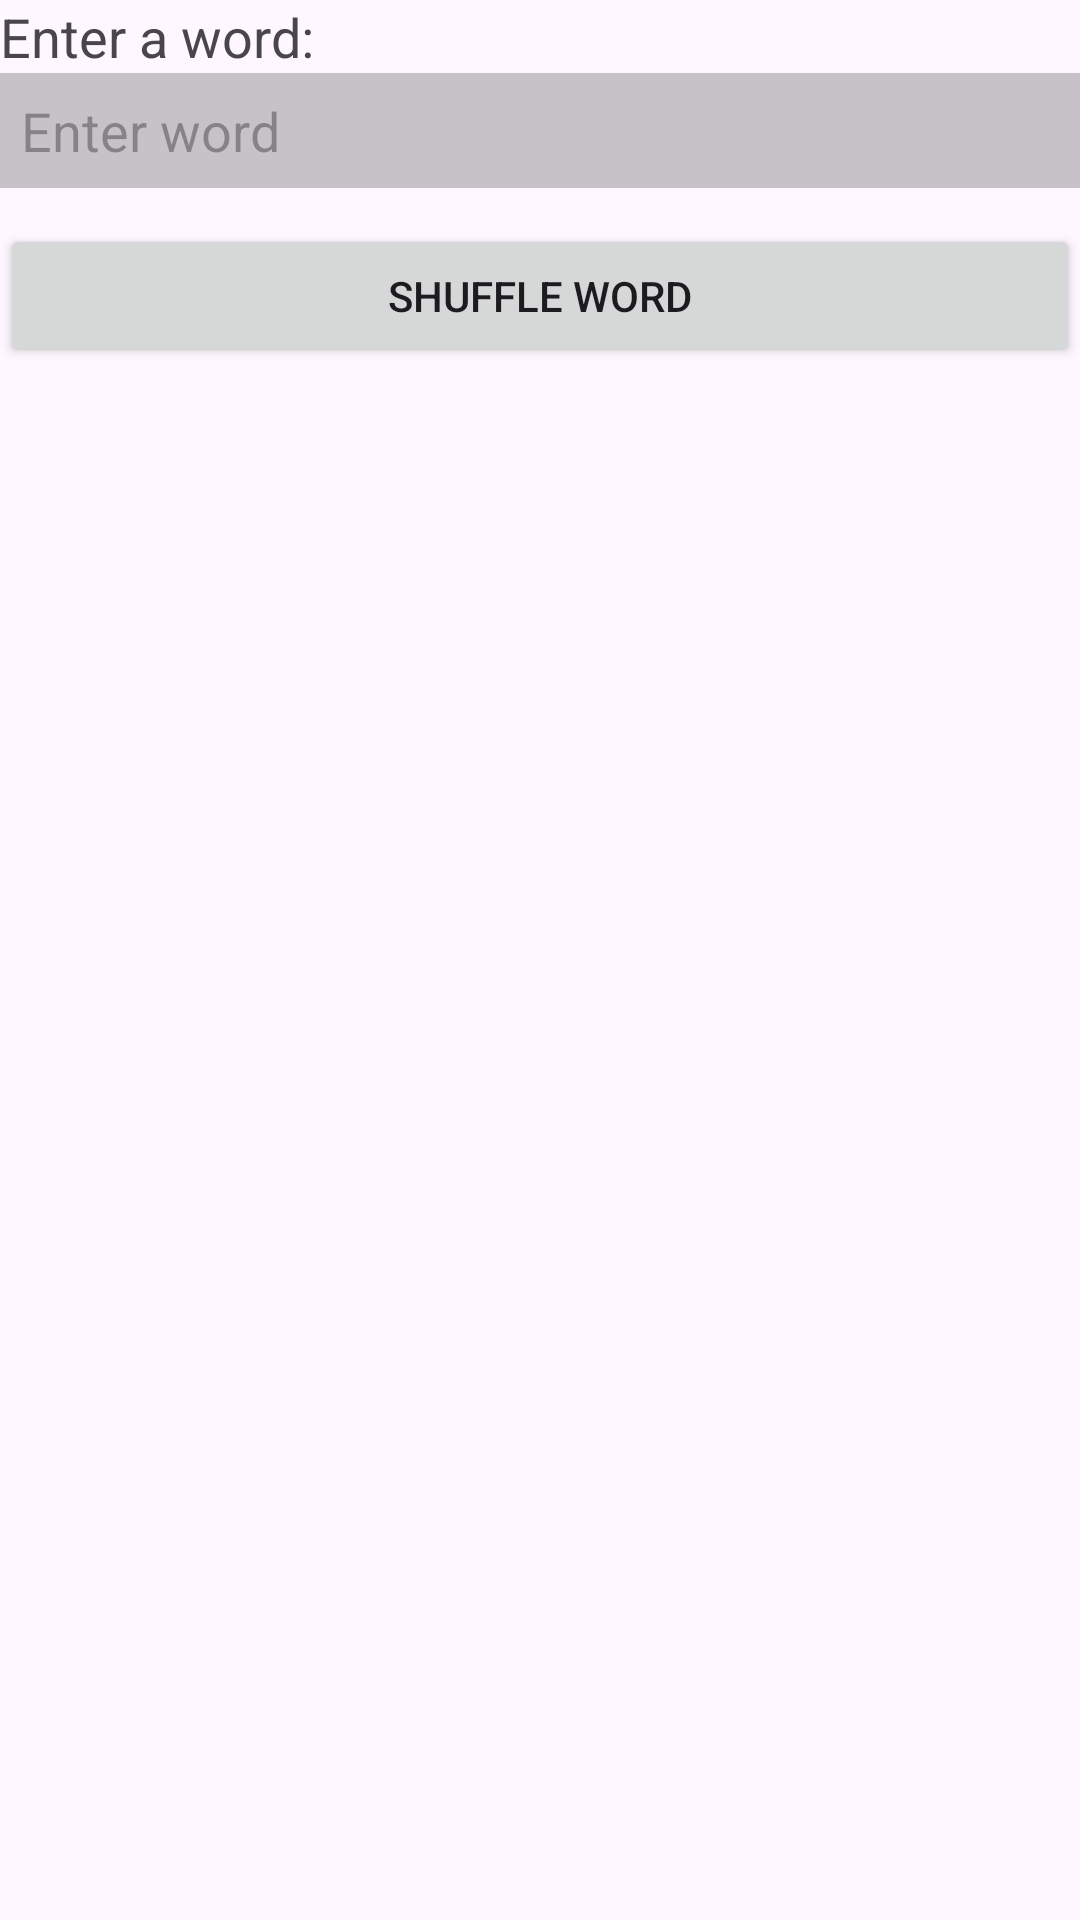

The Android layout XML behind this screen, and the referenced resources:
<!-- AndroidManifest.xml: application theme Theme.AndroidApps -->
<!-- res/layout/activity_word_shuffler.xml -->
<?xml version="1.0" encoding="utf-8"?>
<LinearLayout xmlns:android="http://schemas.android.com/apk/res/android"
    xmlns:app="http://schemas.android.com/apk/res-auto"
    xmlns:tools="http://schemas.android.com/tools"
    android:id="@+id/main"
    android:layout_width="match_parent"
    android:layout_height="match_parent"
    android:orientation="vertical"
    android:layout_margin="22dp"
    tools:context=".apps.GuessNumber">

    <TextView
        android:layout_width="wrap_content"
        android:layout_height="wrap_content"
        android:text="Enter a word: "
        android:textSize="18sp"/>

    <EditText
        android:id="@+id/input_text"
        android:layout_width="match_parent"
        android:layout_height="wrap_content"
        android:background="@color/cardview_shadow_start_color"
        android:padding="7dp"
        android:hint="Enter word"/>

    <Button
        android:id="@+id/btn_shuffle"
        android:layout_width="match_parent"
        android:layout_height="wrap_content"
        android:text="Shuffle Word"
        android:layout_marginTop="12dp"/>

    <TextView
        android:id="@+id/show_shuffle_word"
        android:layout_width="wrap_content"
        android:layout_height="wrap_content"
        android:layout_marginTop="30dp"
        android:textSize="25sp"/>

</LinearLayout>
<!-- resources referenced by this layout -->
<resources>
  <style name="Theme.AndroidApps" parent="Base.Theme.AndroidApps" />
  <style name="Base.Theme.AndroidApps" parent="Theme.Material3.DayNight.NoActionBar">
          
          
      </style>
</resources>
